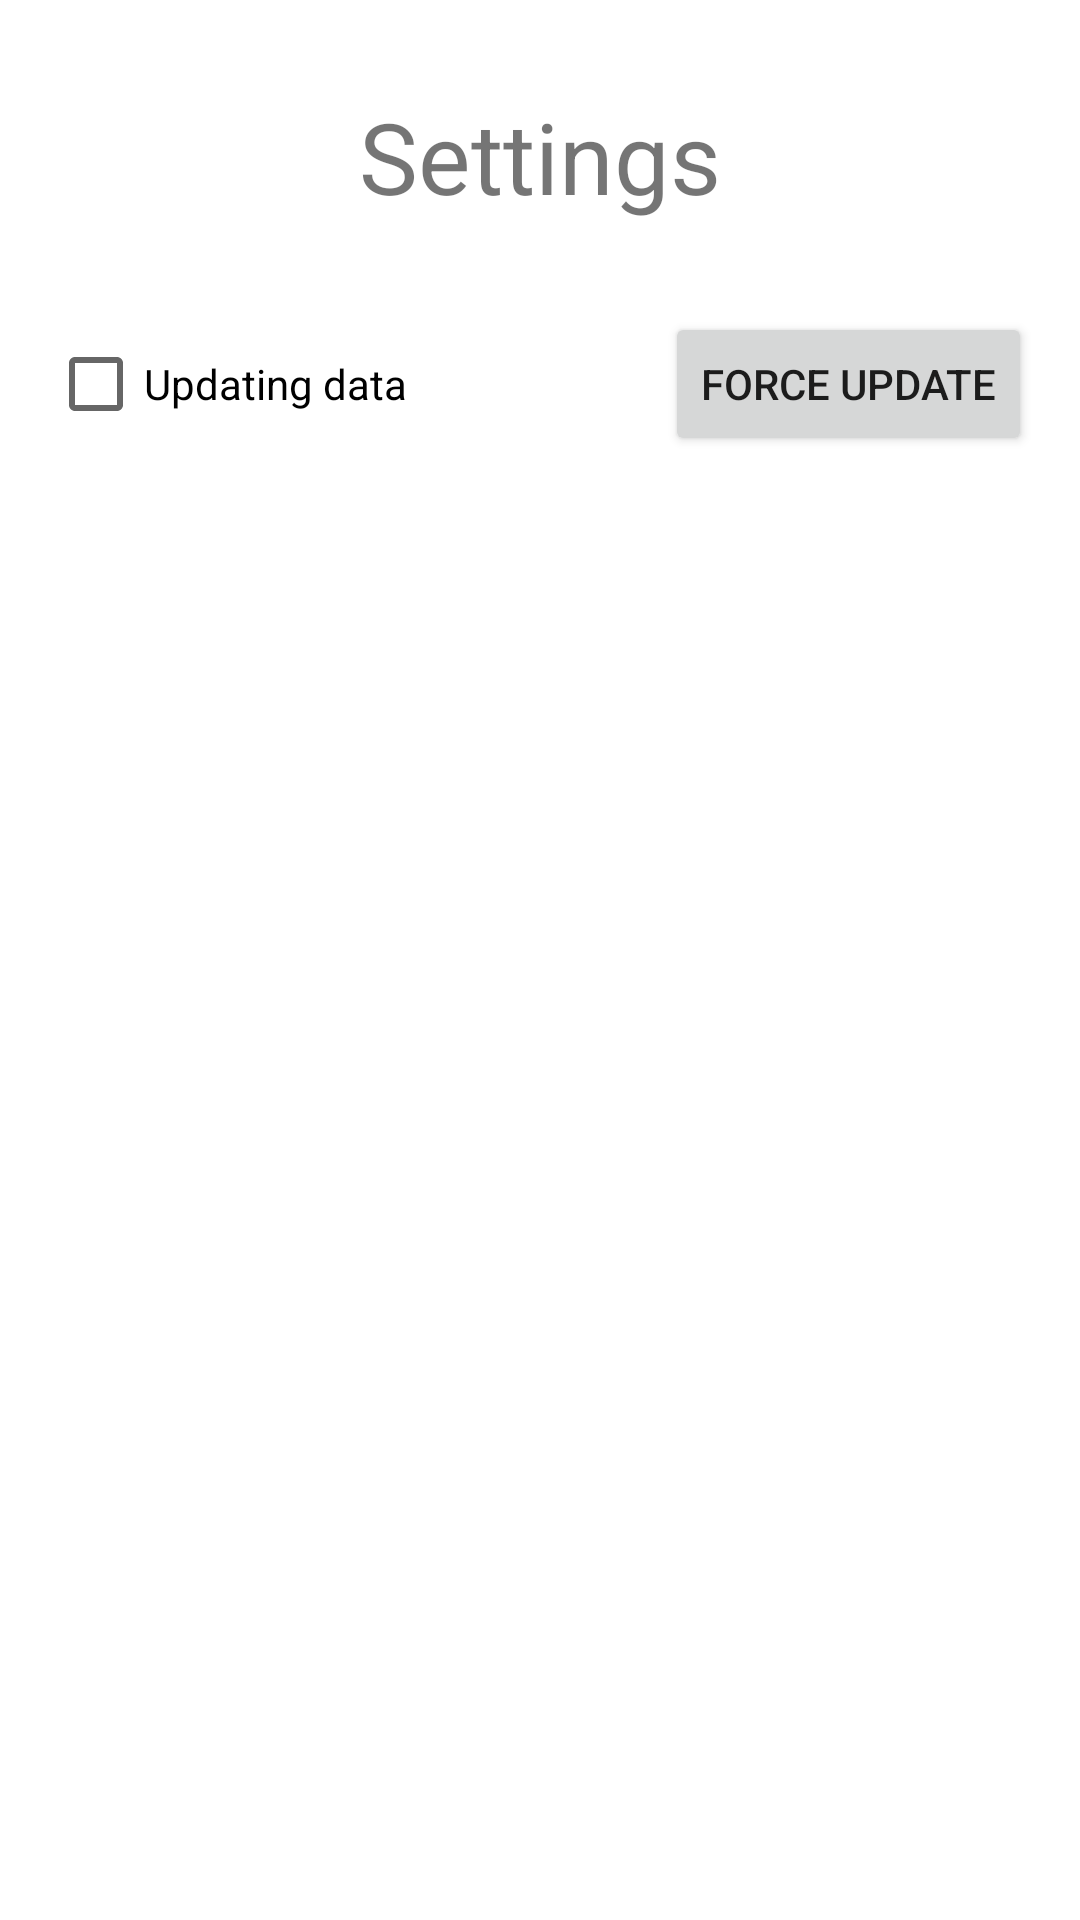

This screen was rendered from an Android layout file. Write that file and the resources it references.
<!-- AndroidManifest.xml: application theme Theme.ForecastChangesSaver -->
<!-- res/layout/fragment_settings.xml -->
<?xml version="1.0" encoding="utf-8"?>
<LinearLayout xmlns:android="http://schemas.android.com/apk/res/android"
    xmlns:tools="http://schemas.android.com/tools"
    android:layout_width="match_parent"
    android:layout_height="match_parent"
    android:orientation="vertical"
    tools:context=".views.SettingsFragment">

    <TextView
        android:id="@+id/settings_text"
        android:layout_width="match_parent"
        android:layout_height="wrap_content"
        android:layout_marginVertical="30dp"
        android:gravity="center_horizontal"
        android:text="@string/settings_title"
        android:textSize="16pt" />

    <LinearLayout
        android:layout_width="match_parent"
        android:layout_height="wrap_content"
        android:orientation="horizontal"
        android:paddingHorizontal="16dp">

        <CheckBox
            android:id="@+id/update_data_checkbox"
            android:layout_width="0dp"
            android:layout_height="wrap_content"
            android:layout_weight="1"
            android:text="@string/settings_updating_checkbox" />
        <Button
            android:id="@+id/force_update_button"
            android:layout_width="wrap_content"
            android:layout_height="wrap_content"
            android:text="@string/settings_updating_button" />
    </LinearLayout>


</LinearLayout>
<!-- resources referenced by this layout -->
<resources>
  <string name="settings_title">Settings</string>
  <string name="settings_updating_button">Force update</string>
  <string name="settings_updating_checkbox">Updating data</string>
  <style name="Theme.ForecastChangesSaver" parent="Theme.MaterialComponents.DayNight.NoActionBar">
          
          <item name="colorPrimary">@color/purple_500</item>
          <item name="colorPrimaryVariant">@color/purple_700</item>
          <item name="colorOnPrimary">@color/white</item>
          
          <item name="colorSecondary">@color/teal_200</item>
          <item name="colorSecondaryVariant">@color/teal_700</item>
          <item name="colorOnSecondary">@color/black</item>
          
          <item name="android:statusBarColor" tools:targetApi="l">?attr/colorPrimaryVariant</item>
          
      </style>
  <!-- not gathered from this repository: default colours our renderer supplied (Android Studio template values) -->
  <color name="purple_500">#FF6200EE</color>
  <color name="purple_700">#FF3700B3</color>
  <color name="teal_200">#FF03DAC5</color>
  <color name="teal_700">#FF018786</color>
  <color name="black">#FF000000</color>
  <color name="white">#FFFFFFFF</color>
</resources>
